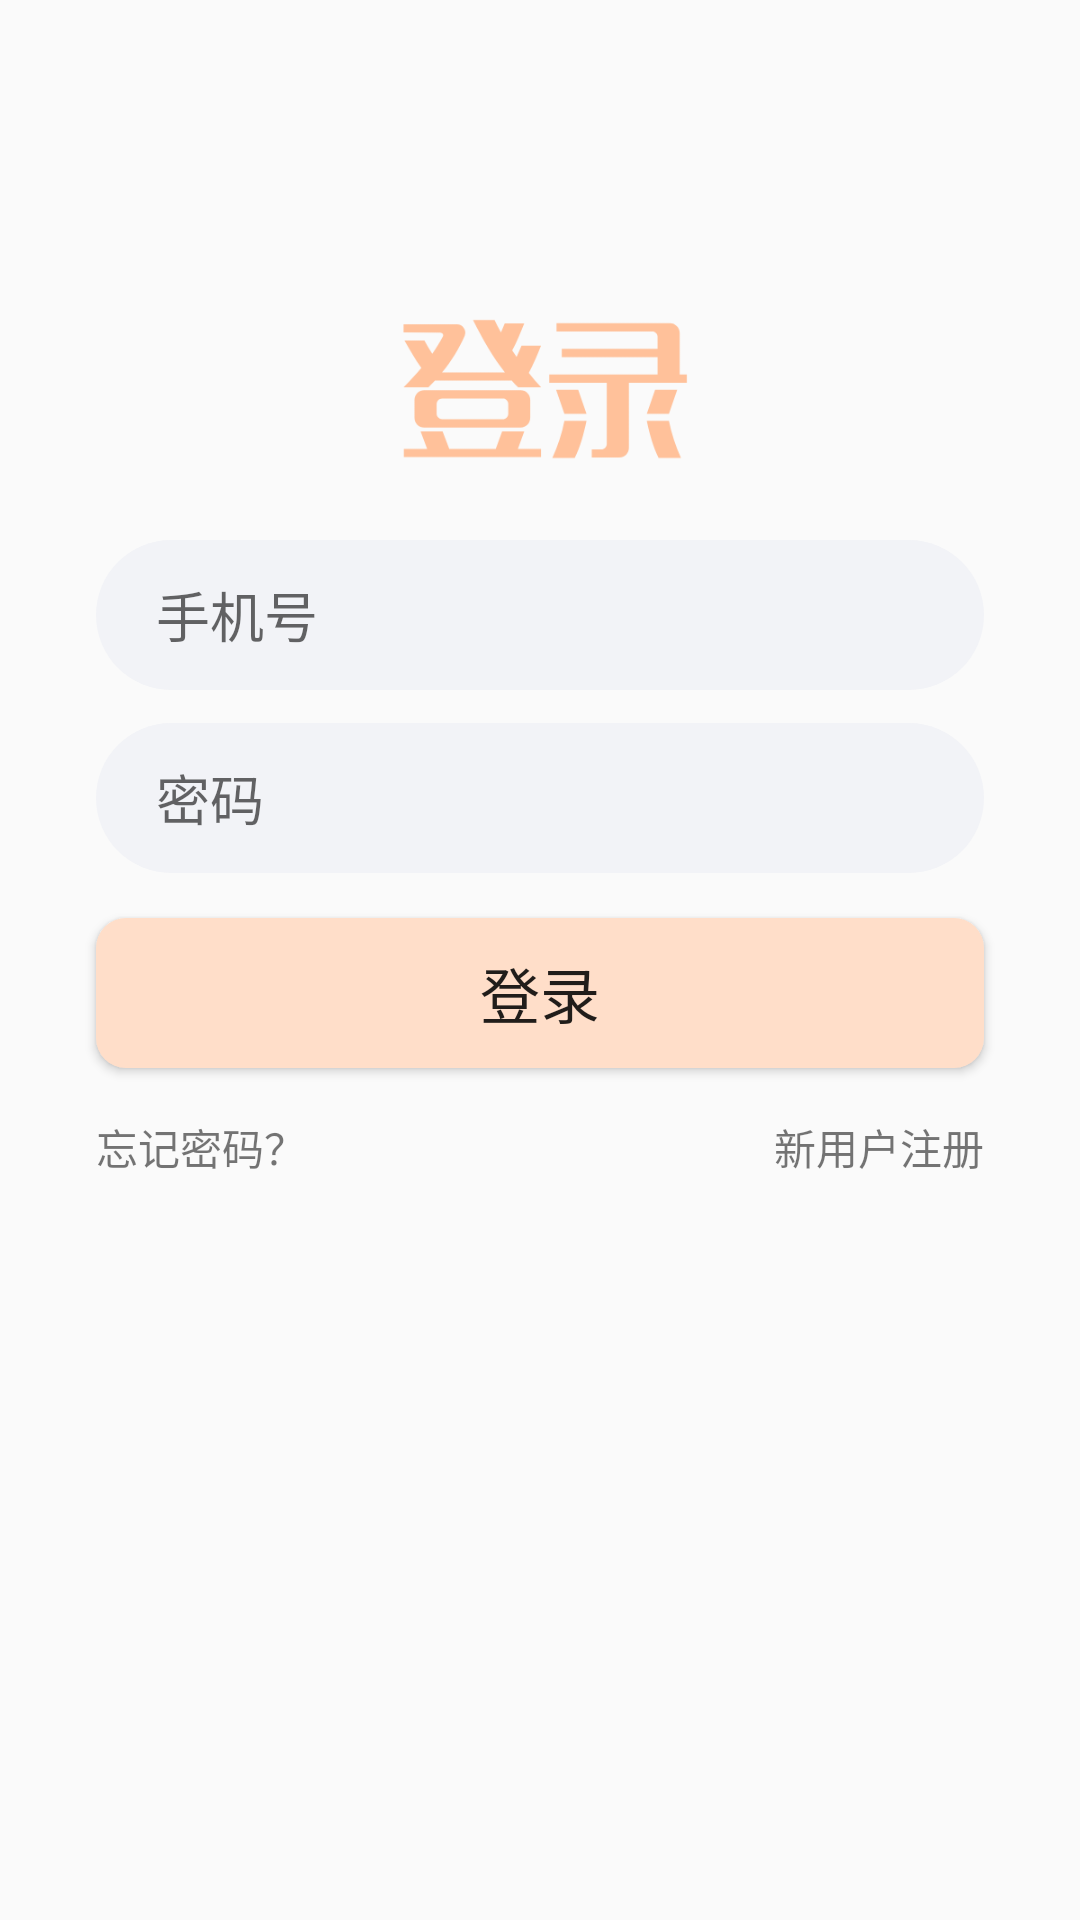

Here is an Android app screen rendered from its layout file. Give the layout XML and the strings, colors and styles it references.
<!-- AndroidManifest.xml: application theme AppTheme -->
<!-- res/layout/activity_login.xml -->
<?xml version="1.0" encoding="utf-8"?>
<androidx.constraintlayout.widget.ConstraintLayout xmlns:android="http://schemas.android.com/apk/res/android"
    xmlns:app="http://schemas.android.com/apk/res-auto"
    xmlns:tools="http://schemas.android.com/tools"
    android:layout_width="match_parent"
    android:layout_height="match_parent"
    android:id="@+id/loginfragment"
    tools:context=".Login.LoginActivity">

    <ImageView
        android:layout_width="wrap_content"
        android:src="@drawable/denglu1"
        android:scaleType="fitCenter"
        android:layout_marginTop="100dp"
        app:layout_constraintLeft_toLeftOf="parent"
        app:layout_constraintRight_toRightOf="parent"
        app:layout_constraintTop_toTopOf="parent"
        android:id="@+id/login"
        android:layout_height="60dp"/>




    <EditText
        android:layout_width="0dp"
        android:layout_height="50dp"
        android:layout_marginLeft="32dp"
        android:layout_marginRight="32dp"
        android:layout_marginTop="20dp"
        android:ems="10"
        android:hint="手机号"
        android:inputType="phone"
        app:layout_constraintLeft_toLeftOf="parent"
        app:layout_constraintRight_toRightOf="parent"
        app:layout_constraintTop_toBottomOf="@id/login"
        app:layout_constraintHorizontal_bias="0.0"
        android:layout_marginStart="32dp"
        android:layout_marginEnd="32dp"
        android:background="@drawable/huise"
        android:paddingLeft="20dp"
        android:id="@+id/user_et_logo"/>

    <EditText
        android:layout_width="0dp"
        android:layout_height="50dp"
        android:layout_marginLeft="35dp"
        android:layout_marginRight="35dp"
        android:layout_marginTop="11dp"
        android:ems="10"
        android:hint="密码"
        android:paddingLeft="20dp"
        android:inputType="textPassword"
        app:layout_constraintLeft_toLeftOf="parent"
        app:layout_constraintRight_toRightOf="parent"
        app:layout_constraintTop_toBottomOf="@id/user_et_logo"
        app:layout_constraintHorizontal_bias="1.0"
        android:layout_marginStart="32dp"
        android:layout_marginEnd="32dp"
        android:background="@drawable/huise"
        android:id="@+id/password_et_logo"/>

    <Button
        android:layout_width="0dp"
        android:layout_height="50dp"
        android:layout_marginTop="15dp"
        android:text="登录"
        android:textSize="20dp"
        android:background="@drawable/button"
        app:layout_constraintHorizontal_bias="0.0"
        app:layout_constraintLeft_toLeftOf="@id/user_et_logo"
        app:layout_constraintRight_toRightOf="@id/user_et_logo"
        app:layout_constraintTop_toBottomOf="@id/password_et_logo"
        android:id="@+id/buttonLogin"/>



    <TextView
        android:layout_width="wrap_content"
        android:layout_height="wrap_content"
        android:layout_marginTop="16dp"
        android:text="忘记密码？"
        app:layout_constraintLeft_toLeftOf="@id/buttonLogin"
        app:layout_constraintTop_toBottomOf="@id/buttonLogin"
        android:id="@+id/textViewForget"/>

    <TextView
        android:layout_width="wrap_content"
        android:layout_height="wrap_content"
        android:layout_marginTop="16dp"
        android:text="新用户注册"
        app:layout_constraintRight_toRightOf="@id/buttonLogin"
        app:layout_constraintTop_toBottomOf="@id/buttonLogin"
        android:id="@+id/textViewRegister"/>

</androidx.constraintlayout.widget.ConstraintLayout>
<!-- resources referenced by this layout -->
<resources>
  <!-- drawable button (drawable) -->
  <?xml version="1.0" encoding="utf-8"?>
  <selector xmlns:android="http://schemas.android.com/apk/res/android">
      <item
          android:state_pressed="true">
          <shape>
              <solid
                  android:color="#ffc19a"/>
              <corners
                  android:radius="10dp"/>
          </shape>
      </item>
  
      <item
          android:state_pressed="false">
          <shape>
              <solid
                  android:color="#ffdec9"/>
              <corners
                  android:radius="10dp"/>
          </shape>
      </item>
  </selector>
  <!-- drawable denglu1: png bitmap (drawable-xxhdpi, 10308 bytes) -->
  <!-- drawable huise (drawable) -->
  <?xml version="1.0" encoding="utf-8"?>
  <shape xmlns:android="http://schemas.android.com/apk/res/android"
      android:shape="rectangle">
      <corners
          android:radius="30dp"/>
      <solid
          android:color="#f2f3f7"/>
  
  </shape>
  <style name="AppTheme" parent="Theme.AppCompat.Light.NoActionBar">
          
          <item name="colorPrimary">@color/colorPrimary</item>
          <item name="colorPrimaryDark">@color/colorPrimaryDark</item>
          <item name="colorAccent">@color/colorAccent</item>
          
          <item name="android:statusBarColor">@color/transparent</item>
      </style>
  <color name="colorPrimary">#008577</color>
  <color name="colorPrimaryDark">#00574B</color>
  <color name="colorAccent">#D81B60</color>
</resources>
